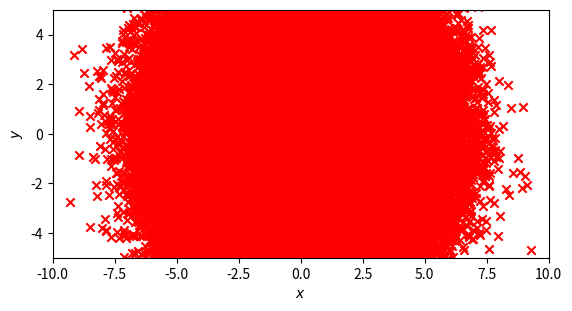

Python code for this plot: (Note: this script raises an exception after producing the figure.)
#coding:utf-8

#1.count the # of pixels in beam flux
#2.get the ratio of beam flux inside the chip?
#consider the beam shape as elips

import numpy as np
import matplotlib.pyplot as plt

sx = 3.8
sz = 4.5 

def is_innerRD53A(x,y):
    return -10<x<10 and -5<y<5 

def is_inner(x,y):
    return (x**2/(sx*2)**2)+(y**2/(sz*2)**2) < 1 

mu1 = [0,0]
cov = [[3.8,0],[0,4.5]]

inner_points_cnt = 0
all_points_cnt = 0
sync_points_cnt = 0

x1,y1 = np.random.multivariate_normal(mu1,cov,1000000).T

for x, y in zip(x1, y1):
    if is_innerRD53A(x, y):
       all_points_cnt += 1
       if is_inner(x, y):
           inner_points_cnt += 1

ratio = (inner_points_cnt / all_points_cnt)
ratio2 = (inner_points_cnt / 1000000)

print(all_points_cnt)
print(inner_points_cnt)
print("ratio inside the elipse vs inside rd53a")
print(ratio)
print("ratio inside the elipse vs beam ")
print(ratio2)

plt.figure(facecolor="w")
plt.scatter(x1,y1,color='r',marker='x')

#plt.figtext(0.8,0.6,"$R_1$",size=20)
plt.xlabel('$x$',size=10)
plt.ylabel('$y$',size=10)

plt.gca().set_aspect('equal', adjustable='box')
  
plt.axis([-10.0,10.0,-5.0,5.0],size=20)
plt.grid(True)
plt.legend()

#plt.savefig("multivariate_normal.png",format = 'png', dpi=200)
plt.show()
plt.close()

